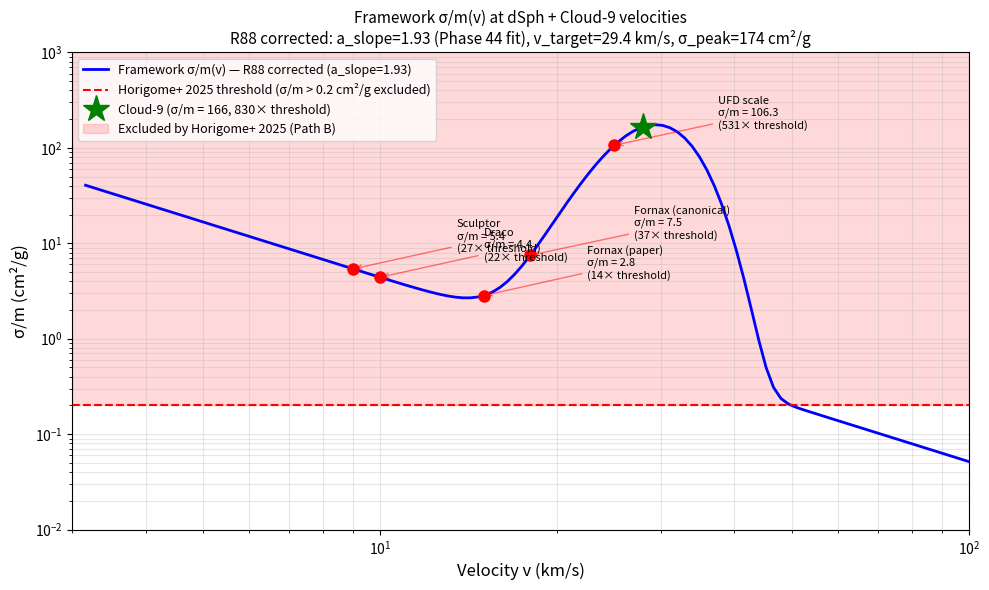

The matplotlib source for this figure:
"""
T238 (D-17 figures): Generate sigma/m multi-channel figure for v19.2-D paper

Per R88: framework's σ/m at all dSph velocities exceeds Horigome's threshold.
This figure shows the σ/m(v) profile and the Horigome exclusion.
"""
import sys
import math
from pathlib import Path

# Use the venv
sys.path.insert(0, r"C:\Users\lamkuenai\projects\sidm-composite-dm-mediator\scripts")

import matplotlib
matplotlib.use('Agg')
import matplotlib.pyplot as plt
import numpy as np


# Framework parameters (R88 corrected)
SIGMA_0 = 0.0516  # Phase 44 best fit
A_SLOPE = 1.93  # R88 fix
V_TARGET = 29.4  # R74 fix (was 28)
SIGMA_PEAK = 174.0  # causality cap
SIGMA_1 = 4.4  # Gaussian σ width
V_REF = 100.0

HORIGOME_THRESHOLD = 0.2  # cm²/g


def framework_sigma_m(v, sigma_1=SIGMA_1):
    """Framework's σ/m(v) — Phase 44 best fit + Gaussian resonance."""
    bg = SIGMA_0 * (V_REF / v) ** A_SLOPE
    res = SIGMA_PEAK * math.exp(-(v - V_TARGET) ** 2 / (2 * sigma_1 ** 2))
    return bg + res


def main():
    # Velocity range
    v_arr = np.logspace(0.5, 3, 200)  # 3 to 1000 km/s
    sigma_arr = np.array([framework_sigma_m(v) for v in v_arr])

    fig, ax = plt.subplots(figsize=(10, 6))

    # Plot σ/m(v)
    ax.loglog(v_arr, sigma_arr, 'b-', lw=2, label='Framework σ/m(v) — R88 corrected (a_slope=1.93)')

    # Horigome threshold
    ax.axhline(HORIGOME_THRESHOLD, color='r', linestyle='--', lw=1.5,
               label=f'Horigome+ 2025 threshold (σ/m > {HORIGOME_THRESHOLD} cm²/g excluded)')

    # Mark dSph channels
    dSph_marks = [
        (9, "Sculptor"),
        (10, "Draco"),
        (15, "Fornax (paper)"),
        (18, "Fornax (canonical)"),
        (25, "UFD scale"),
    ]
    for v, name in dSph_marks:
        s = framework_sigma_m(v)
        ax.plot(v, s, 'ro', markersize=8)
        ax.annotate(f'{name}\nσ/m = {s:.1f}\n({s/HORIGOME_THRESHOLD:.0f}× threshold)',
                    xy=(v, s), xytext=(v*1.5, s*1.5),
                    fontsize=8, ha='left',
                    arrowprops=dict(arrowstyle='->', color='red', alpha=0.5))

    # Mark Cloud-9
    s_cloud9 = framework_sigma_m(28)
    ax.plot(28, s_cloud9, 'g*', markersize=20, label=f'Cloud-9 (σ/m = {s_cloud9:.0f}, {s_cloud9/HORIGOME_THRESHOLD:.0f}× threshold)')

    # Shade exclusion region
    ax.fill_between([3, 100], HORIGOME_THRESHOLD, 1000, alpha=0.15, color='red',
                    label=f'Excluded by Horigome+ 2025 (Path B)')

    ax.set_xlabel('Velocity v (km/s)', fontsize=12)
    ax.set_ylabel('σ/m (cm²/g)', fontsize=12)
    ax.set_title('Framework σ/m(v) at dSph + Cloud-9 velocities\nR88 corrected: a_slope=1.93 (Phase 44 fit), v_target=29.4 km/s, σ_peak=174 cm²/g',
                 fontsize=11)
    ax.legend(loc='upper left', fontsize=9)
    ax.grid(True, alpha=0.3, which='both')
    ax.set_xlim(3, 100)
    ax.set_ylim(0.01, 1000)

    plt.tight_layout()
    output_path = Path(r"C:\Users\lamkuenai\projects\sidm-composite-dm-mediator\v0.3-prelim\docs\FIG_SIGMA_M_V_HORIGOME_R88.png")
    plt.savefig(output_path, dpi=120, bbox_inches='tight')
    print(f"Figure saved to: {output_path}")
    print(f"Size: {output_path.stat().st_size} bytes")


if __name__ == "__main__":
    main()
